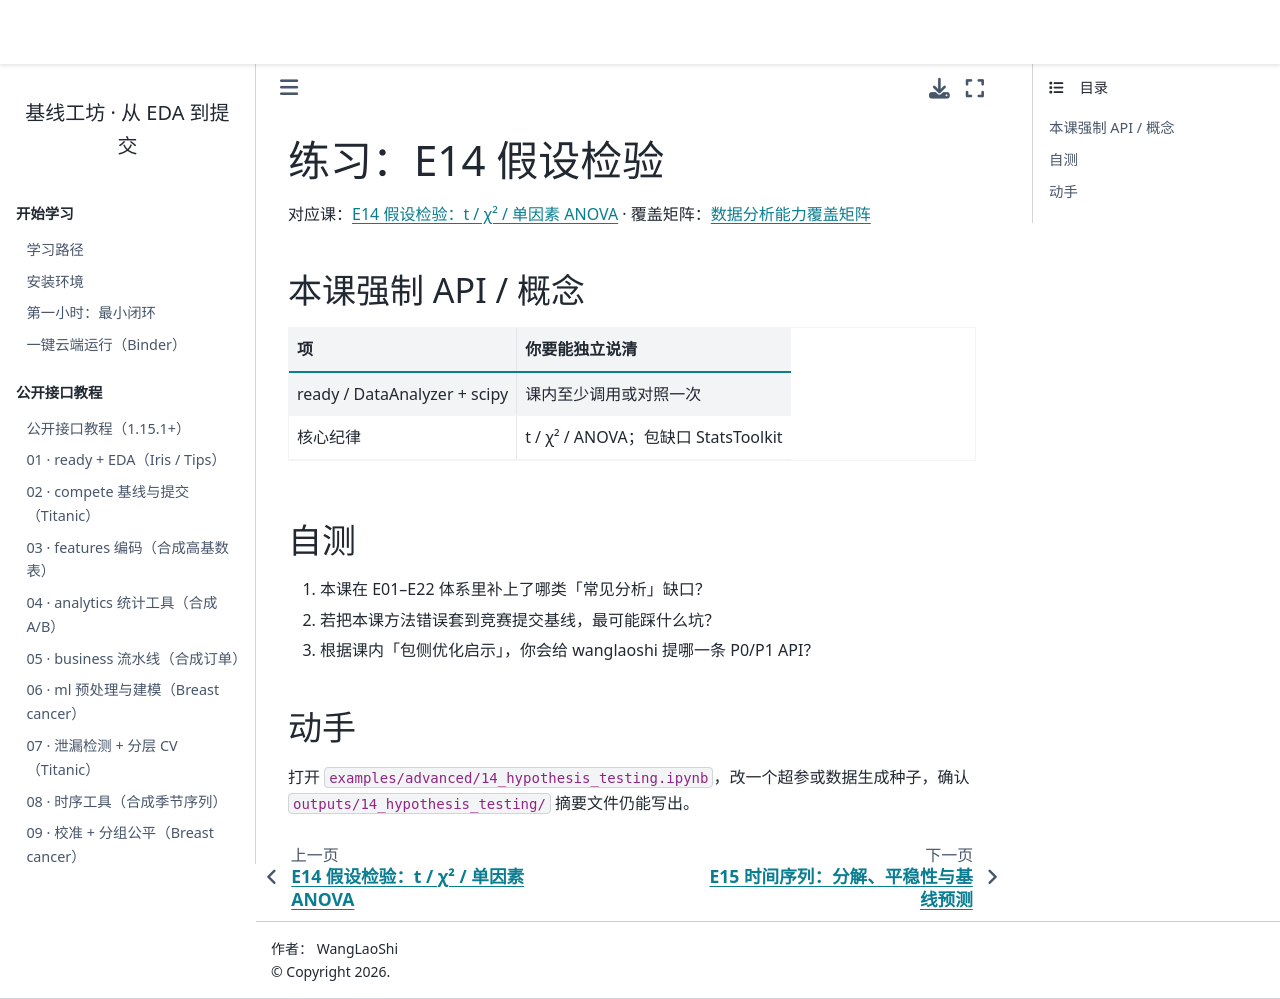

repository: WangLaoShi/wanglaoshi-pypi · page: practice/14_hypothesis_testing.html · generator: jekyll

# 练习：E14 假设检验

对应课：{doc}`../cases/14_hypothesis_testing` · 覆盖矩阵：{doc}`../reference/analysis-coverage`

## 本课强制 API / 概念

| 项 | 你要能独立说清 |
| --- | --- |
| ready / DataAnalyzer + scipy | 课内至少调用或对照一次 |
| 核心纪律 | t / χ² / ANOVA；包缺口 StatsToolkit |

## 自测

1. 本课在 E01–E22 体系里补上了哪类「常见分析」缺口？
2. 若把本课方法错误套到竞赛提交基线，最可能踩什么坑？
3. 根据课内「包侧优化启示」，你会给 wanglaoshi 提哪一条 P0/P1 API？

## 动手

打开 `examples/advanced/14_hypothesis_testing.ipynb`，改一个超参或数据生成种子，确认 `outputs/14_hypothesis_testing/` 摘要文件仍能写出。
